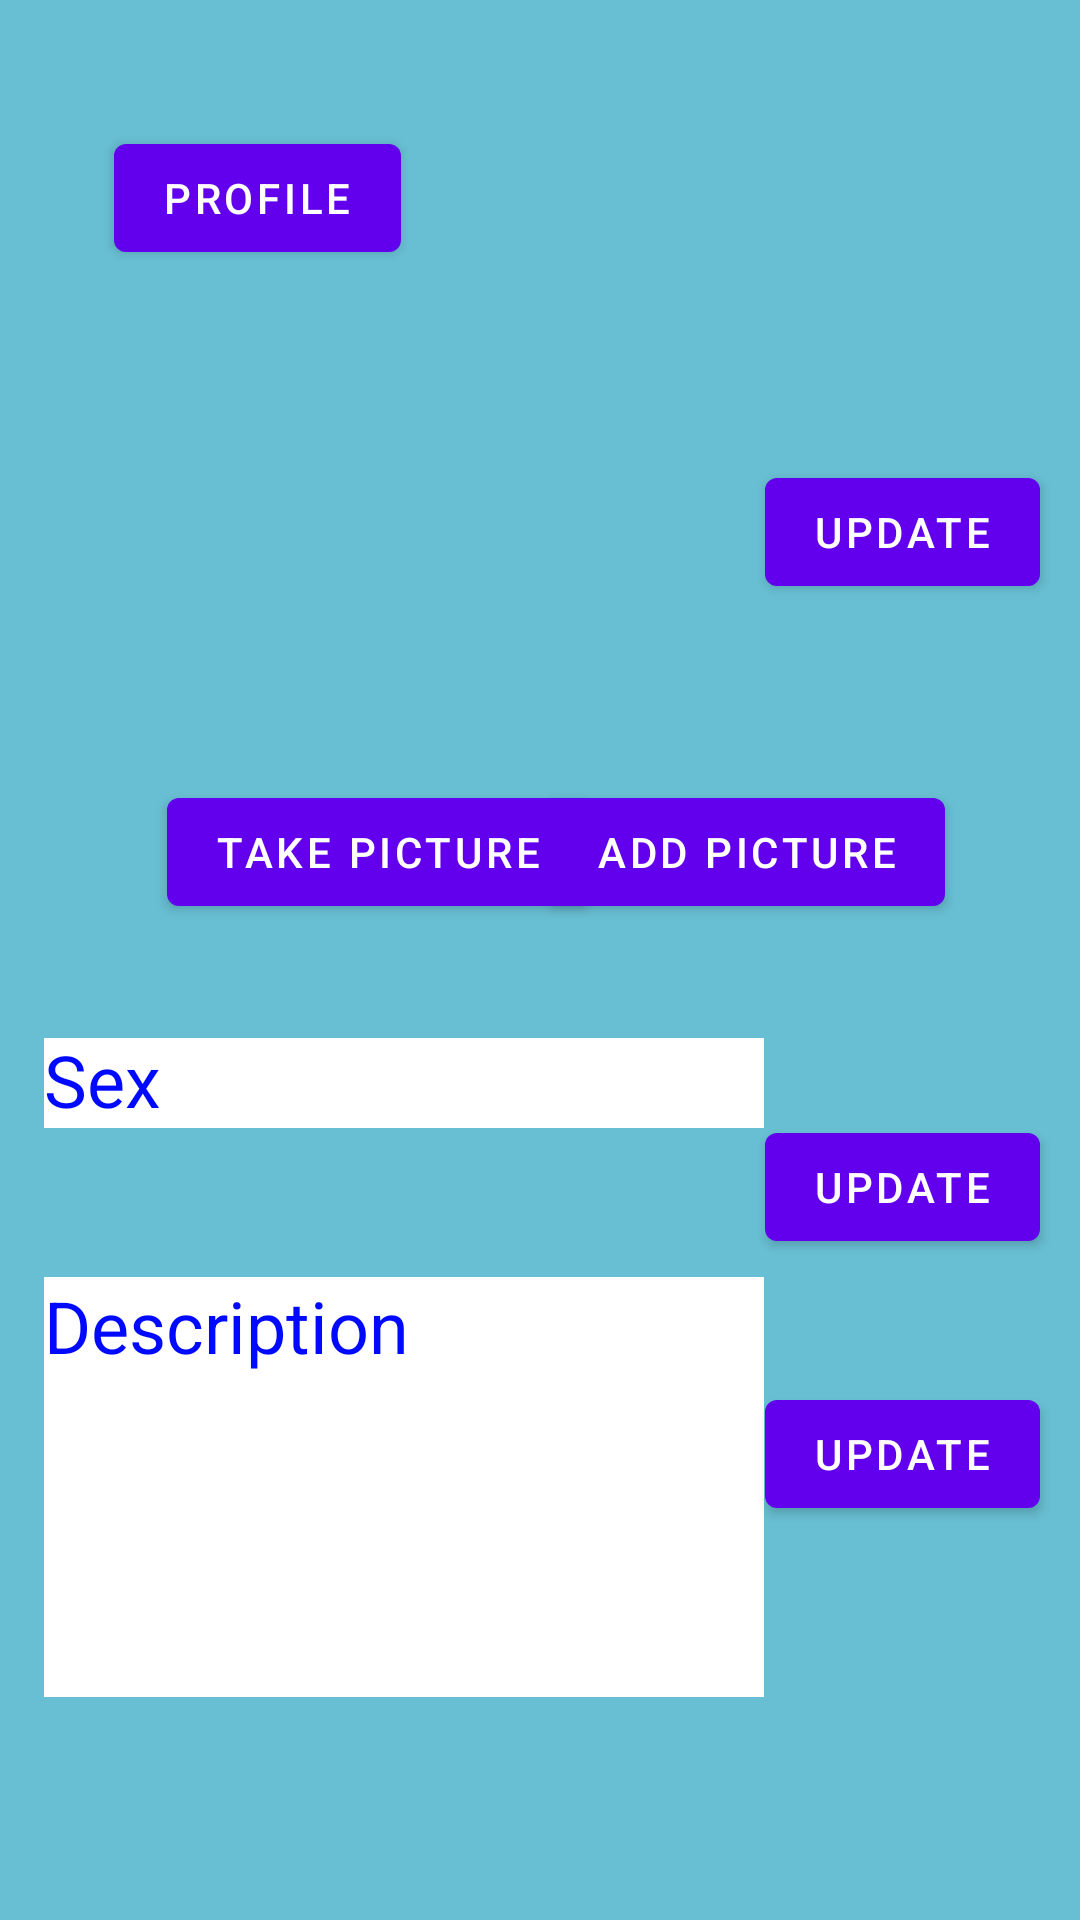

The Android layout XML behind this screen, and the referenced resources:
<!-- AndroidManifest.xml: activity theme Theme.Sublet4U.NoActionBar -->
<!-- res/layout/activity_settings_client.xml -->
<?xml version="1.0" encoding="utf-8"?>

<androidx.constraintlayout.widget.ConstraintLayout xmlns:android="http://schemas.android.com/apk/res/android"
    xmlns:app="http://schemas.android.com/apk/res-auto"
    xmlns:tools="http://schemas.android.com/tools"
    android:layout_width="match_parent"
    android:layout_height="match_parent"
    android:background="#68bed2"
    tools:context=".customer.SettingsClientActivity">

    <Button
        android:id="@+id/goBack"
        android:layout_width="wrap_content"
        android:layout_height="wrap_content"
        android:layout_marginStart="38dp"
        android:layout_marginTop="42dp"
        android:text="Profile"
        app:layout_constraintBottom_toBottomOf="parent"
        app:layout_constraintEnd_toEndOf="parent"
        app:layout_constraintHorizontal_bias="0.0"
        app:layout_constraintStart_toStartOf="parent"
        app:layout_constraintTop_toTopOf="parent"
        app:layout_constraintVertical_bias="0.0" />

    <ImageView
        android:id="@+id/clientPic"
        android:layout_width="173dp"
        android:layout_height="182dp"
        app:layout_constraintBottom_toBottomOf="parent"
        app:layout_constraintEnd_toEndOf="parent"
        app:layout_constraintHorizontal_bias="0.453"
        app:layout_constraintStart_toStartOf="parent"
        app:layout_constraintTop_toTopOf="parent"
        app:layout_constraintVertical_bias="0.198"
        tools:srcCompat="@tools:sample/avatars" />

    <Button
        android:id="@+id/addPics"
        android:layout_width="wrap_content"
        android:layout_height="wrap_content"
        android:text="Add Picture"
        app:layout_constraintBottom_toBottomOf="parent"
        app:layout_constraintEnd_toEndOf="parent"
        app:layout_constraintHorizontal_bias="0.802"
        app:layout_constraintStart_toStartOf="parent"
        app:layout_constraintTop_toTopOf="parent"
        app:layout_constraintVertical_bias="0.439" />

    <EditText
        android:id="@+id/clientSex"
        android:layout_width="240dp"
        android:layout_height="30dp"
        android:layout_marginBottom="264dp"
        android:background="@color/white"
        android:ems="10"
        android:hint="Sex"
        android:inputType="textPersonName"
        android:textColor="#0009ff"
        android:textColorHint="#0009ff"
        android:textSize="24dp"
        app:layout_constraintBottom_toBottomOf="parent"
        app:layout_constraintEnd_toEndOf="parent"
        app:layout_constraintHorizontal_bias="0.122"
        app:layout_constraintStart_toStartOf="parent" />

    <EditText
        android:id="@+id/clientDesc"
        android:layout_width="240dp"
        android:layout_height="140dp"
        android:background="@color/white"
        android:ems="10"
        android:gravity="top"
        android:hint="Description"
        android:inputType="textPersonName"
        android:textColor="#0009ff"
        android:textColorHint="#0009ff"
        android:textSize="24dp"
        app:layout_constraintBottom_toBottomOf="parent"
        app:layout_constraintEnd_toEndOf="parent"
        app:layout_constraintHorizontal_bias="0.122"
        app:layout_constraintStart_toStartOf="parent"
        app:layout_constraintTop_toTopOf="parent"
        app:layout_constraintVertical_bias="0.851" />

    <Button
        android:id="@+id/updateDesc"
        android:layout_width="wrap_content"
        android:layout_height="wrap_content"
        android:text="Update"
        app:layout_constraintBottom_toBottomOf="parent"
        app:layout_constraintEnd_toEndOf="parent"
        app:layout_constraintHorizontal_bias="0.95"
        app:layout_constraintStart_toStartOf="parent"
        app:layout_constraintTop_toTopOf="parent"
        app:layout_constraintVertical_bias="0.778" />

    <Button
        android:id="@+id/updateSex"
        android:layout_width="wrap_content"
        android:layout_height="wrap_content"
        android:text="Update"
        app:layout_constraintBottom_toBottomOf="parent"
        app:layout_constraintEnd_toEndOf="parent"
        app:layout_constraintHorizontal_bias="0.95"
        app:layout_constraintStart_toStartOf="parent"
        app:layout_constraintTop_toTopOf="parent"
        app:layout_constraintVertical_bias="0.628" />

    <Button
        android:id="@+id/updateImg"
        android:layout_width="wrap_content"
        android:layout_height="wrap_content"
        android:text="Update"
        app:layout_constraintBottom_toBottomOf="parent"
        app:layout_constraintEnd_toEndOf="parent"
        app:layout_constraintHorizontal_bias="0.95"
        app:layout_constraintStart_toStartOf="parent"
        app:layout_constraintTop_toTopOf="parent"
        app:layout_constraintVertical_bias="0.259" />

    <Button
        android:id="@+id/takePic"
        android:layout_width="wrap_content"
        android:layout_height="wrap_content"
        android:text="Take Picture"
        app:layout_constraintBottom_toBottomOf="parent"
        app:layout_constraintEnd_toEndOf="parent"
        app:layout_constraintHorizontal_bias="0.254"
        app:layout_constraintStart_toStartOf="parent"
        app:layout_constraintTop_toTopOf="parent"
        app:layout_constraintVertical_bias="0.439" />
</androidx.constraintlayout.widget.ConstraintLayout>
<!-- resources referenced by this layout -->
<resources>
  <style name="Theme.Sublet4U.NoActionBar">
          <item name="windowActionBar">false</item>
          <item name="windowNoTitle">true</item>
      </style>
  <!-- not gathered from this repository: default colours our renderer supplied (Android Studio template values) -->
  <color name="white">#FFFFFFFF</color>
</resources>
